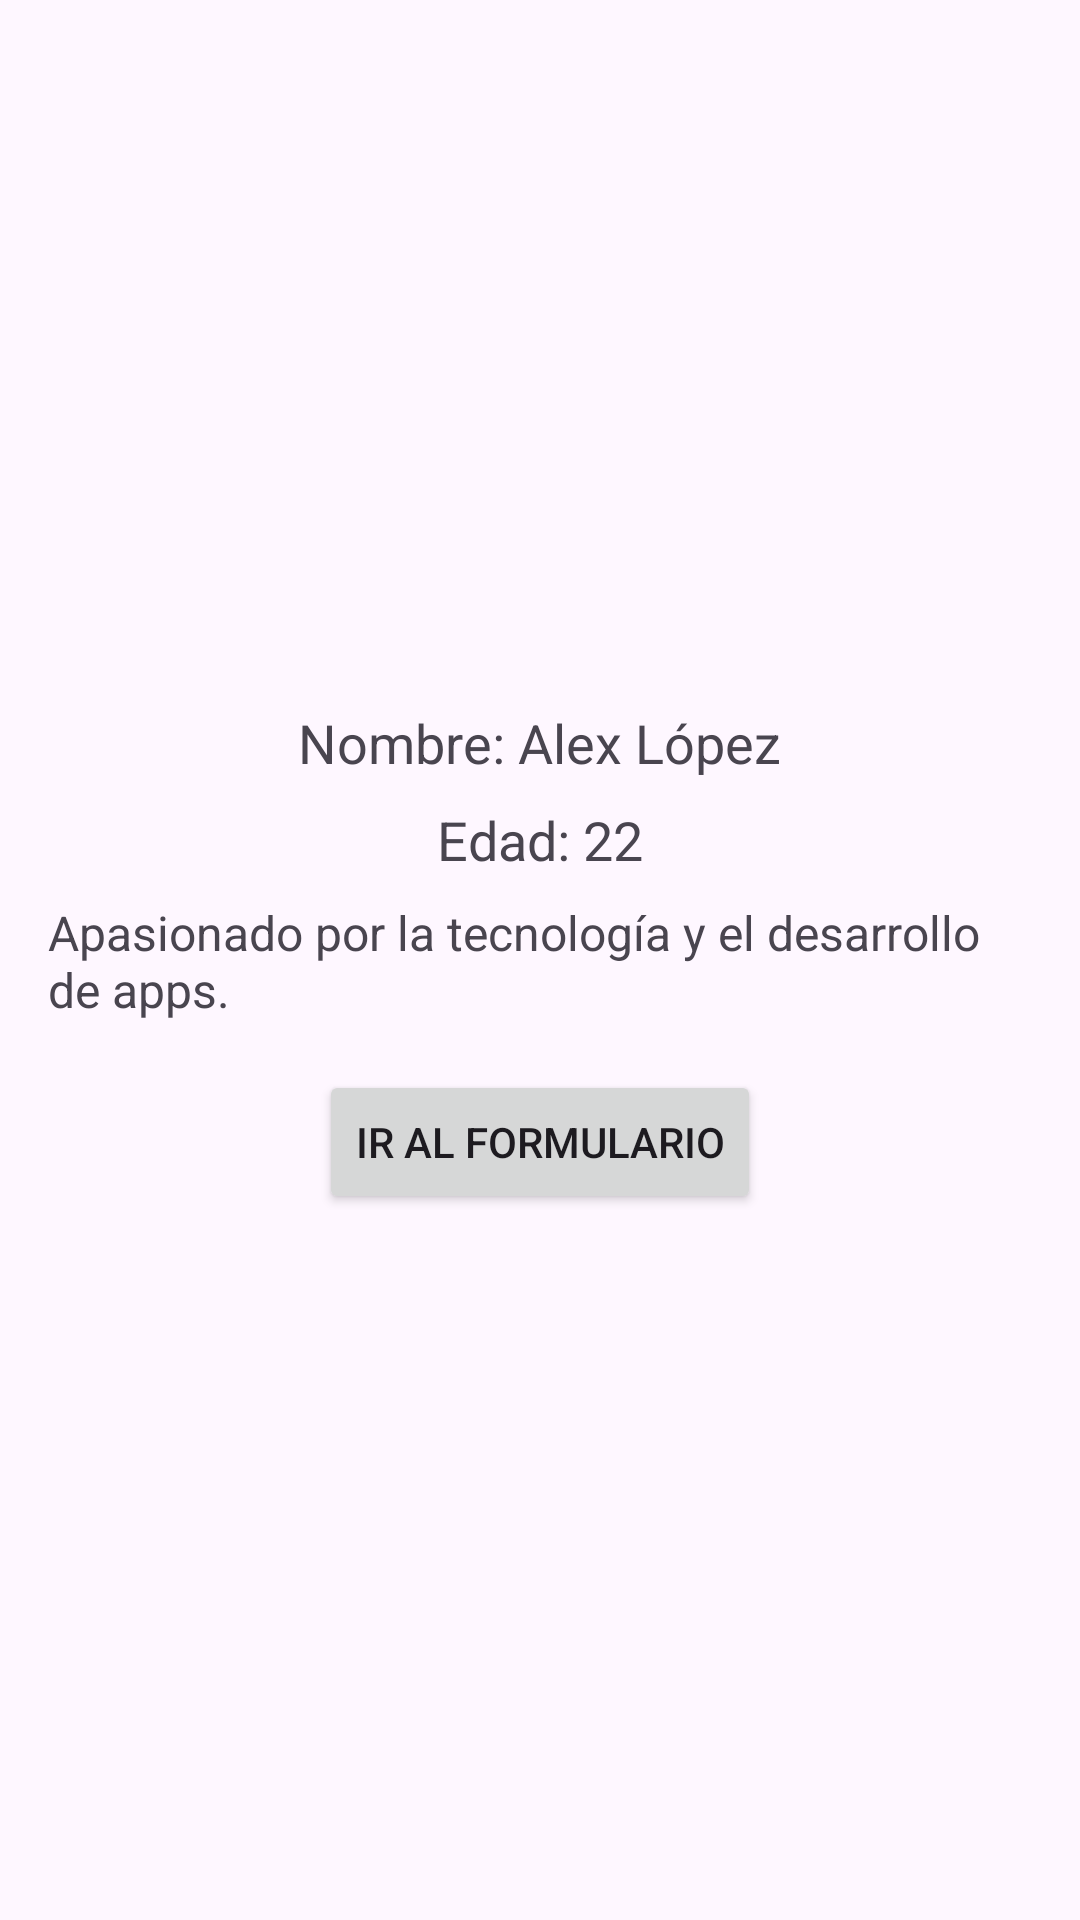

Write the Android layout XML for this screen, with the resource values it uses.
<!-- AndroidManifest.xml: application theme Theme.PrimeraAct -->
<!-- res/layout/activity_presentation.xml -->
<?xml version="1.0" encoding="utf-8"?>
<LinearLayout xmlns:android="http://schemas.android.com/apk/res/android"
    android:layout_width="match_parent"
    android:layout_height="match_parent"
    android:gravity="center"
    android:orientation="vertical"
    android:padding="16dp">

    <TextView
        android:text="Nombre: Alex López"
        android:textSize="18sp"
        android:layout_marginBottom="8dp"
        android:layout_width="wrap_content"
        android:layout_height="wrap_content"/>

    <TextView
        android:text="Edad: 22"
        android:textSize="18sp"
        android:layout_marginBottom="8dp"
        android:layout_width="wrap_content"
        android:layout_height="wrap_content"/>

    <TextView
        android:text="Apasionado por la tecnología y el desarrollo de apps."
        android:textSize="16sp"
        android:layout_marginBottom="16dp"
        android:layout_width="wrap_content"
        android:layout_height="wrap_content"/>

    <Button
        android:id="@+id/btnGoForm"
        android:text="Ir al Formulario"
        android:layout_width="wrap_content"
        android:layout_height="wrap_content"/>
</LinearLayout>
<!-- resources referenced by this layout -->
<resources>
  <style name="Theme.PrimeraAct" parent="Base.Theme.PrimeraAct" />
  <style name="Base.Theme.PrimeraAct" parent="Theme.Material3.DayNight.NoActionBar">
          
          
      </style>
</resources>
